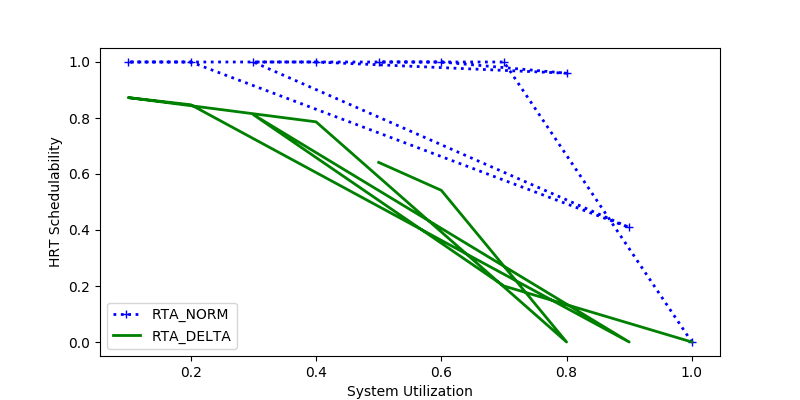

The table this chart was drawn from, first rows:
sys_util, RTA_NORM, RTA_DELTA
1.0, 0.0, 0.0
0.7, 1.0, 0.2
0.3, 1.0, 0.8117
0.9, 0.4091, 0.0
0.2, 1.0, 0.8473
0.1, 1.0, 0.8728
0.4, 1.0, 0.7863
0.8, 0.96, 0.0
0.6, 1.0, 0.5417
0.5, 1.0, 0.6415
